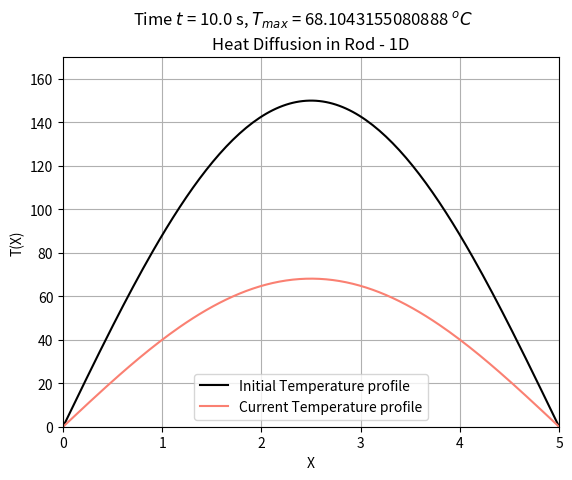

Generate this figure with matplotlib:
import numpy as np 
import matplotlib.pyplot as plt 
from scipy.integrate import odeint

L = 5  		# lenght of the rod
nx = 150  	# number of points on the length
T = 10  	# total time of the simulation
nt = 200 	# number of time steps

x = np.linspace(0,L,nx)

k = 0.2		# heat constant
h = L / (nx - 1)

dudt = []

def diff_fun(u,t):

	dudt = np.ones(x.shape)

	dudt[0] = 0
	dudt[-1] = 0

	for i in range(1, nx-1):
		dudt[i] = k * (u[i + 1] - 2*u[i] + u[i - 1]) / h**2

	return dudt
t_max = 150

in_temp = t_max*np.ones(x.shape)*np.sin(np.pi*x/L)

tspan = np.linspace(0.0, T, nt)
sol = odeint(diff_fun, in_temp, tspan)

for i in range(len(tspan)):
	
    plt.clf()
    plt.plot(x, sol[0],color='black',label='Initial Temperature profile')
    plt.plot(x, sol[i],color='salmon',label='Current Temperature profile')
    heading = 'Time $t$ = '+str(tspan[i])+' s, $T_{max}$ = '+str(np.amax(sol[i]))+' $^o C$'
    plt.suptitle(heading)
    plt.title('Heat Diffusion in Rod - 1D')
    plt.xlim(0,L)
    plt.ylim(0,t_max+20)
    plt.grid()
    plt.xlabel('X')
    plt.ylabel('T(X)')
    #plt.title('t = {0}'.format(tspan[i]))
    plt.legend()
    plt.pause(0.01)
   